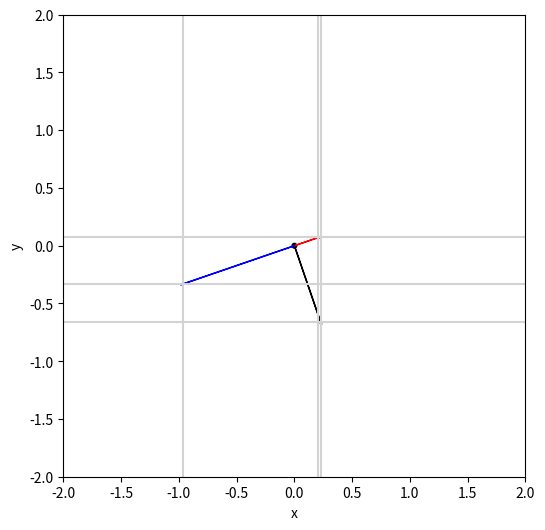

Source code (Python):
import numpy as np
from math import pi, sin, cos
import matplotlib.pyplot as plt


dist_meas_percent_tolerance = 0.2
wall_length = 1.25
'''xlims = np.array([-wall_length/2, wall_length/2])
ylims = np.array([-wall_length/2, wall_length/2])'''
xlims = np.array([-2, 2])
ylims = np.array([-2, 2])
position = np.array([0.5*(max(xlims) + min(xlims)), 0.5*(max(ylims) + min(ylims))])
bottom_corner = np.array([xlims[0], ylims[0]])



def touchingSameWall(a, a_theta, b, b_theta):
    #This tests if two vectors are touching the same wall, i.e, either of their coords are the same.
    #If any are, then it returns the coord and the index of it. Otherwise, returns None.
    #a and b are their magnitudes, the thetas are their angle w.r.t. the right-pointing horizontal.

    #x
    x1 = a*cos(a_theta)
    x2 = b*cos(b_theta)
    print('abs(x1 - x2): {:.3f}'.format(abs(x1 - x2)))
    same_coord_acc = abs((x1 - x2)/wall_length)
    print('same coord acc, x: {:.3f}'.format(same_coord_acc))
    #print('x1={:.4f}, x2={:.4f}, norm diff={}'.format(x1,x2, abs((x1 - x2)/(0.5*(x1 + x2)))))
    if same_coord_acc < dist_meas_percent_tolerance:
        return(x1, 0)

    #y
    y1 = a*sin(a_theta)
    y2 = b*sin(b_theta)
    print('abs(y1 - y2): {:.3f}'.format(abs(y1 - y2)))
    same_coord_acc = abs((y1 - y2)/wall_length)
    print('same coord acc, y: {:.3f}'.format(same_coord_acc))
    if same_coord_acc < dist_meas_percent_tolerance:
        return(y1, 1)

    return(None)


def touchingOppWall(a, a_theta, b, b_theta):
    #Returns index of two that are touching opp walls, None otherwise.
    #Also returns the coordinate we're sure about now, which is the negative of the
    #negative of the pair that makes up the span.

    #x
    x1 = a*cos(a_theta)
    x2 = b*cos(b_theta)
    span = abs(x1 - x2)
    print('x span: {:.3f}'.format(span))
    #print('span x={}'.format(span))
    #if abs((span - self.wall_length)/(0.5*(span + self.wall_length))) < self.dist_meas_percent_tolerance:
    span_accuracy = abs((span - wall_length)/wall_length)
    print('x span accuracy: {:.3f}'.format(span_accuracy))
    if span_accuracy < dist_meas_percent_tolerance:
        # This current way of doing it anchors it to the LEFT/DOWN, so it will always have that bias.
        # Instead let's try taking the average.
        if x1 < 0:
            return(-x1, 0, span_accuracy)
        else:
            return(-x2, 0, span_accuracy)

    #y
    y1 = a*sin(a_theta)
    y2 = b*sin(b_theta)
    span = abs(y1 - y2)
    print('y span: {:.3f}'.format(span))
    span_accuracy = abs((span - wall_length)/wall_length) # Lower is better
    print('y span accuracy: {:.3f}'.format(span_accuracy))
    if span_accuracy < dist_meas_percent_tolerance:
        if y1 < 0:
            return(-y1, 1, span_accuracy)
        else:
            return(-y2, 1, span_accuracy)

    return(None)


def cornerOriginToCenterOrigin(pos):

    # This changes it so if your coords are so that the origin is in the
    # bottom left hand corner, now it's in the middle of the arena.

    center_origin_pos = pos + bottom_corner
    return(center_origin_pos)


def calculatePosition(d1, d2, d3, theta):

    #This uses some...possibly sketchy geometry, but I think it should work
    #generally, no matter which direction it's pointed in.
    #
    #There are 3 possibilities for the configuration: two sonars are hitting the same wall,
    #two sonars are hitting opposite walls, or both.
    #If it's one of the first two, the position is uniquely specified, and you just have to
    #do the painful geometry for it. If it's the third, it's actually not specified, and you
    #can only make an educated guess within some range.
    #
    #d1 is the front sonar, d2 the left, d3 the right. From now on they will be in units of METERS.
    #
    # For clarity's sake: this is set up so you have x in the "horizontal"
    # direction (the direction of theta = 0), and y in the vertical direction.
    # theta increase CCW, like typical in 2D polar coords.
    # Here, it will return the coords where the origin is the center of the arena.
    #
    #
    pair12 = [d1, theta, d2, theta + pi/2]
    pair23 = [d2, theta + pi/2, d3, theta - pi/2]
    pair13 = [d1, theta, d3, theta - pi/2]

    print('\n\nsame wall:')
    print('1-2:')
    pair12_same = touchingSameWall(*pair12)
    print('2-3:')
    pair23_same = touchingSameWall(*pair23)
    print('1-3:')
    pair13_same = touchingSameWall(*pair13)

    print('\n\nopp walls:')
    print('1-2:')
    pair12_opp = touchingOppWall(*pair12)
    print('2-3:')
    pair23_opp = touchingOppWall(*pair23)
    print('1-3:')
    pair13_opp = touchingOppWall(*pair13)
    print('\n')
    sol = np.array([0.0, 0.0])
    same = (pair12_same is not None) or (pair23_same is not None) or (pair13_same is not None)
    opp = (pair12_opp is not None) or (pair23_opp is not None) or (pair13_opp is not None)



    if (same and not opp) or (opp and not same):
        if same and not opp:
            print('Touching same wall: pair12_same={}, pair23_same={}, pair13_same={}'.format(pair12_same, pair23_same, pair13_same))
            #print('two touching same wall')

            if pair12_same is not None:
                dist, coord = pair12_same
                other_ray = [d3*cos(theta - pi/2), d3*sin(theta - pi/2)]

            if pair23_same is not None:
                dist, coord = pair23_same
                other_ray = [d1*cos(theta), d1*sin(theta)]

            if pair13_same is not None:
                dist, coord = pair13_same
                other_ray = [d2*cos(theta + pi/2), d2*sin(theta + pi/2)]

            #Sets the coordinate we've figured out.
            if dist>=0:
                sol[coord] = wall_length - dist
            else:
                sol[coord] = -dist

        if opp and not same:
            print('Touching opp wall: pair12_opp={}, pair23_opp={}, pair13_opp={}'.format(pair12_opp, pair23_opp, pair13_opp))

            #This means that no two touch the same wall.
            #print('opp walls, not the same')

            best_span_acc = 1.0 # Lower is better for this.

            if pair12_opp is not None:
                temp_dist, temp_coord, span_accuracy = pair12_opp
                if span_accuracy <= best_span_acc:
                    dist = temp_dist
                    coord = temp_coord
                    best_span_acc = span_accuracy
                    other_ray = [d3*cos(theta - pi/2), d3*sin(theta - pi/2)]

            if pair23_opp is not None:
                temp_dist, temp_coord, span_accuracy = pair23_opp
                if span_accuracy <= best_span_acc:
                    dist = temp_dist
                    coord = temp_coord
                    best_span_acc = span_accuracy
                    other_ray = [d1*cos(theta), d1*sin(theta)]

            if pair13_opp is not None:
                temp_dist, temp_coord, span_accuracy = pair13_opp
                if span_accuracy <= best_span_acc:
                    dist = temp_dist
                    coord = temp_coord
                    best_span_acc = span_accuracy
                    other_ray = [d2*cos(theta + pi/2), d2*sin(theta + pi/2)]

            #The dist should already be positive.
            sol[coord] = dist

        #This is the other coord we don't have yet.
        other_coord = abs(1 - coord)
        other_dist = other_ray[other_coord]

        print('dist={:.3f}, coord={}, other_coord={}, other_ray=({:.3f}, {:.3f})'.format(dist, coord, other_coord, other_ray[0], other_ray[1]))


        if other_dist>=0:
            sol[other_coord] = wall_length - other_dist
        else:
            sol[other_coord] = -other_dist

        return(cornerOriginToCenterOrigin(sol))

    if same and opp:
        #print('unsolvable case, touching same wall and spanning. Attempting best guess')
        print('Touching same AND opp walls.')

        if pair12_same is not None:
            dist, coord = pair12_same
            other_ray = [d3*cos(theta - pi/2), d3*sin(theta - pi/2)]

        if pair23_same is not None:
            dist, coord = pair23_same
            other_ray = [d1*cos(theta), d1*sin(theta)]

        if pair13_same is not None:
            dist, coord = pair13_same
            other_ray = [d2*cos(theta + pi/2), d2*sin(theta + pi/2)]

        #Sets the coordinate we've figured out.
        if dist>=0:
            sol[coord] = wall_length - dist
        else:
            sol[coord] = -dist

        #That was for the coord you can find out for sure. Now we try to get a good estimate
        #for the other coord by taking the average of what it could be at the extremes.

        #This is the other coord we don't have yet.
        other_coord = abs(1 - coord)

        other_coord_vals = [[d1*cos(theta), d1*sin(theta)][other_coord],
                            [d2*cos(theta + pi/2), d2*sin(theta + pi/2)][other_coord],
                            [d3*cos(theta - pi/2), d3*sin(theta - pi/2)][other_coord]]

        #these are how far below and above x and y the rays are.
        #I think below_margin HAS to be negative, and above has to be positive.
        below_margin = min(other_coord_vals)
        above_margin = max(other_coord_vals)

        sol[other_coord] = (-below_margin + (wall_length - above_margin + below_margin)/2.0)
        return(cornerOriginToCenterOrigin(sol))


    # This is if something is wrong and it can't figure out the position.
    print('Couldnt calc position based on meas., returning default val of (0,0) (in center origin coords).')
    return(sol)


def posAngleToCollideVec(pos, ang):
    #
    # This takes a proposed position and angle, and returns the vector
    # that would collide with the wall it would hit at that angle.
    #
    # This assumes *lower left* origin coords.
    #
    # The angle bds here are the 4 angle bounds that determine
    # for a given x,y which wall the ray in that direction would collide with.
    # The order is: top wall, left wall, bottom wall, right wall

    x = pos[0]
    y = pos[1]

    angle_bds = [
    np.arctan2(wall_length-y, wall_length-x),
    np.arctan2(wall_length-y, -x),
    np.arctan2(-y, -x),
    np.arctan2(-y, wall_length-x),
    ]

    ray_x, ray_y = 0, 0

    if (ang >= angle_bds[0]) and (ang < angle_bds[1]):
        ray_y = wall_length - y
        ray_x = ray_y/tan(ang)

    elif (ang >= angle_bds[1]) or (ang < angle_bds[2]):
        ray_x = -x
        ray_y = ray_x*tan(ang)

    elif (ang >= angle_bds[2]) and (ang < angle_bds[3]):
        ray_y = -y
        ray_x = ray_y/tan(ang)

    elif (ang >= angle_bds[3]) and (ang < angle_bds[0]):
        ray_x = wall_length - x
        ray_y = ray_x*tan(ang)

    return(np.array([ray_x, ray_y]))



#
# Hard case, touching same and opp walls probably.
d1=0.7
d2=0.22
d3=1.02
angle= -1.24



fig, ax = plt.subplots(1,1, figsize=(6,6))

ax.set_xlim(xlims)
ax.set_ylim(ylims)

ax.set_xlabel('x')
ax.set_ylabel('y')
ax.set_aspect('equal')
x,y = 0,0
pos = (x,y)
puck = plt.Circle(pos, 0.02, color='black')
ax.add_artist(puck)


x1, y1 = d1*cos(angle), d1*sin(angle)
x2, y2 = d2*cos(angle + pi/2), d2*sin(angle + pi/2)
x3, y3 = d3*cos(angle - pi/2), d3*sin(angle - pi/2)


tail = pos
tweak = 0.4
w = 0.002
ax.arrow(x, y, x1, y1, width=w, head_width=8*w, color='black')
ax.arrow(x, y, x2, y2, width=w, head_width=8*w, color='red')
ax.arrow(x, y, x3, y3, width=w, head_width=8*w, color='blue')


ax.axvline(x1, ylims[0], ylims[1], color='lightgray')
ax.axhline(y1, xlims[0], xlims[1], color='lightgray')
ax.axvline(x2, ylims[0], ylims[1], color='lightgray')
ax.axhline(y2, xlims[0], xlims[1], color='lightgray')
ax.axvline(x3, ylims[0], ylims[1], color='lightgray')
ax.axhline(y3, xlims[0], xlims[1], color='lightgray')


plt.show()






exit(0)

pos = calculatePosition(d1,d2,d3,ang)

print(pos)




fig, ax = plt.subplots(1,1, figsize=(6,6))

ax.set_xlim(xlims)
ax.set_ylim(ylims)

ax.set_xlabel('x')
ax.set_ylabel('y')
ax.set_aspect('equal')
x, y = pos[0], pos[1]
puck = plt.Circle(pos, 0.02, color='tomato')
ax.add_artist(puck)

tail = pos
tweak = 0.4
w = 0.002
ax.arrow(x, y, d1*cos(ang), d1*sin(ang), width=w, head_width=8*w, color='black')
ax.arrow(x, y, d2*cos(ang + pi/2), d2*sin(ang + pi/2), width=w, head_width=8*w, color='red')
ax.arrow(x, y, d3*cos(ang - pi/2), d3*sin(ang - pi/2), width=w, head_width=8*w, color='blue')
plt.show()


exit(0)









#
